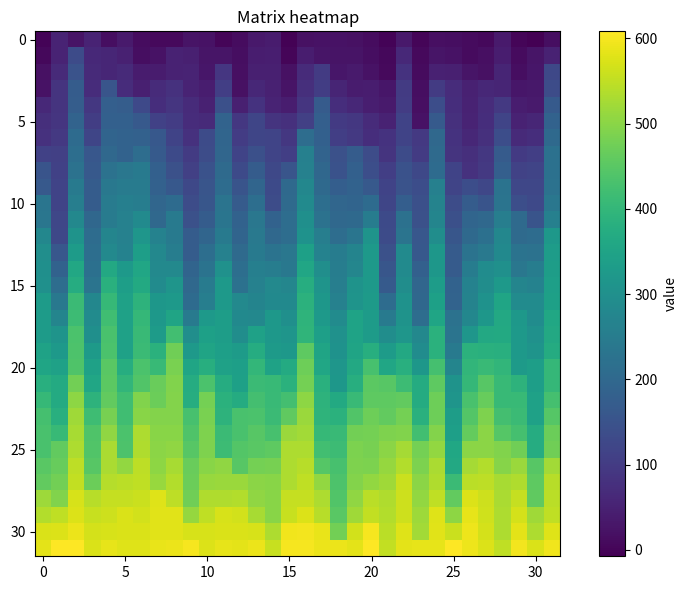

This figure's Python source:
from typing import Any


def is_modules_installed() -> bool:
    print("Checking dependencies:")
    status_code: int = 0
    try:
        import pandas  # type: ignore
        print(f"[OK] pandas: ({pandas.__version__}) - Data manipulation ready")
        status_code += 0
    except Exception:
        print("Import 'pandas' is not installed,"
              "\t\tTo install run: pip install pandas")
        status_code += 1
    try:
        import numpy  # type: ignore
        print(f"[OK] numpy: ({numpy.__version__}) "
              "- Numerical computation ready")
        status_code += 0
    except Exception:
        print("Import 'numpy' is not installed,"
              "\t\tTo install run: pip install numpy")
        status_code += 0
    try:
        import matplotlib  # type: ignore
        print(f"[OK] matplotlib: ({matplotlib.__version__})"
              f" - Visualization ready")
        status_code += 0
    except Exception:
        print("Import 'matplotlib' is not installed,"
              "\t\tTo install run: pip install matplotlib")
        status_code += 1
    if status_code == 0:
        return True
    else:
        print("\n[Warning] Missing dependencies!")
        print("\nTo install with pip:\n\tpip install -r requirements.txt")
        print("[NOTE] Pip utilizes .txt file that can or not lock in a "
              "verimport ossion of a module or just a limit(ex. >=2.0, "
              "meaning after or including version 2.0)")
        print("\nTo install with Poetry:\n\tpoetry install ")
        print("[NOTE] Poetry utilizes .toml file and locks module"
              " versions for reproducibility porposes")
        print("")
        return False


def create_data() -> Any:
    import numpy as np
    return np.random.randint(0, 500, size=(32, 32))


def modify_data(data: Any) -> Any:
    import numpy as np
    return data.astype(float) * 1.2 + np.random.randint(-20,
                                                        21,
                                                        size=data.shape)


def sort_data(matrix: Any) -> Any:
    import numpy as np
    return np.sort(matrix, axis=0)


def create_graph(matrix: Any) -> None:
    import pandas as pd
    import matplotlib.pyplot as plt  # type: ignore

    df = pd.DataFrame(matrix)

    plt.figure(figsize=(8, 6))
    plt.imshow(df.values, cmap="viridis", interpolation="nearest")
    plt.colorbar(label="value")
    plt.title("Matrix heatmap")
    plt.tight_layout()
    plt.savefig("matrix_plot.png", dpi=150)
    plt.close()


def test_m8_ex1() -> None:
    print("\nLOADING STATUS: Loading programs...\n")

    if is_modules_installed():
        data = create_data()
        print("\nAnalyzing Matrix data...")
        modified_data = modify_data(data)
        print("Processing 1000 data points...")
        sorted_data = sort_data(modified_data)
        print("Generating visualization...")
        create_graph(sorted_data)

        print("\nAnalysis complete!")
        print("Results saved to: matrix_analysis.png")
    else:
        print("Nothing is installed!")
        return


if __name__ == "__main__":
    test_m8_ex1()
    # print(f"\n\n{sys.modules}")matrix_analysis.png
